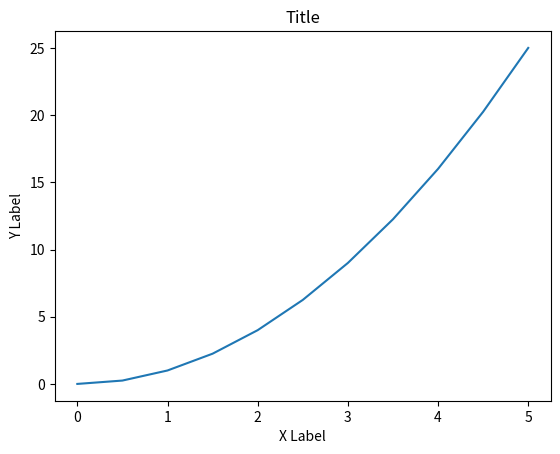

Generate this figure with matplotlib:
import matplotlib.pyplot as plt
import numpy as np

# fonksiyonel grafik oluşturma
x = np.linspace(0,5,11)
y=x**2
print(x)
print(y)
plt.plot(x,y) # plt.plot(x,y, 'r--') 
plt.show()
plt.xlabel('X Label')
plt.ylabel('Y Label')
plt.title('Title')











